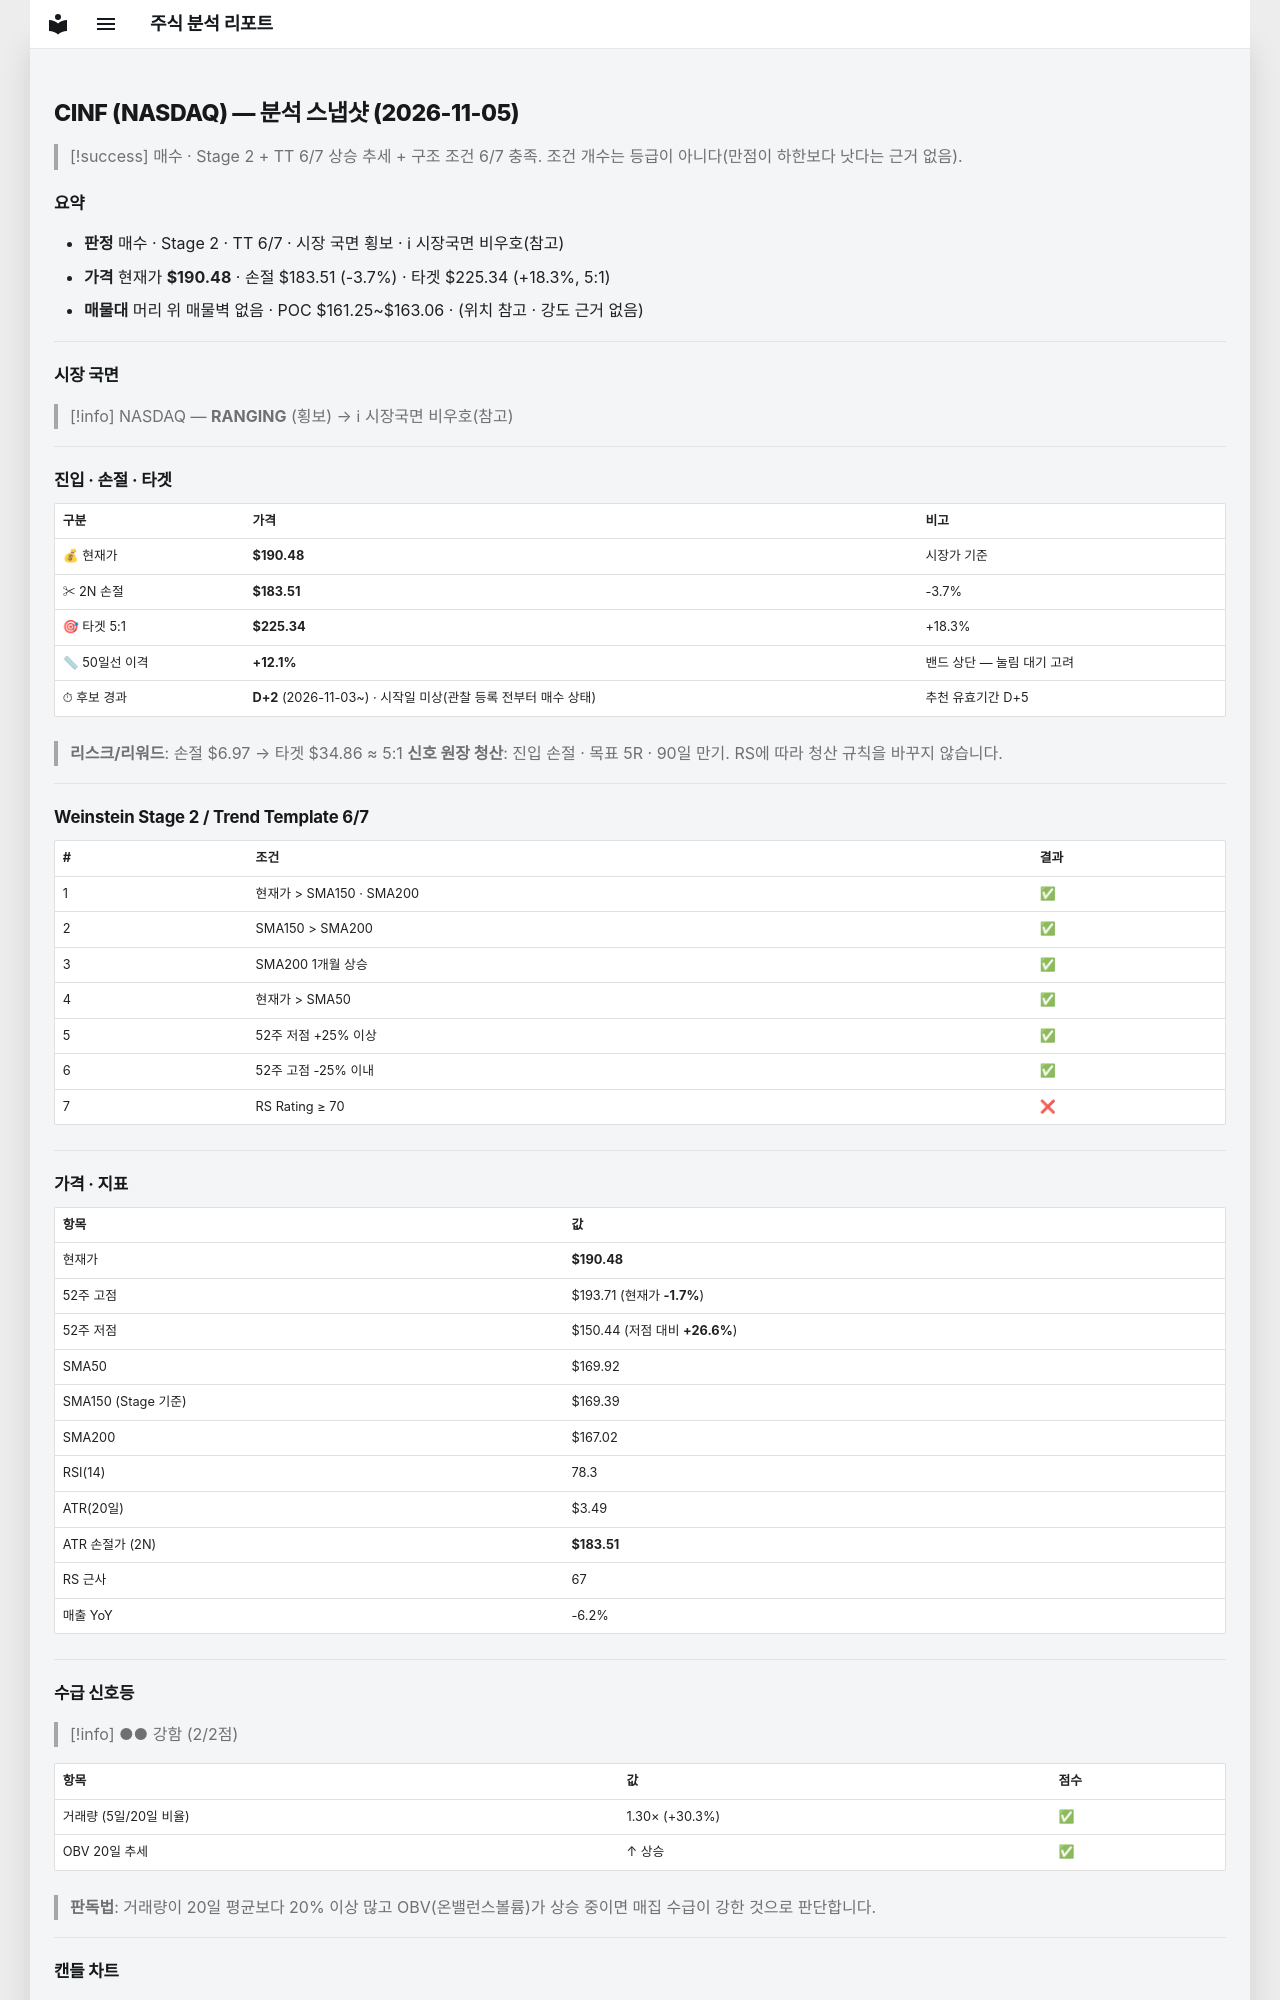

repository: soloandco/stock-reports · page: snapshots/CINF-2026-11-05/index.html · generator: mkdocs

---
type: analysis-snapshot
title: CINF 분석 스냅샷
ticker: CINF
market: NASDAQ
created: 2026-11-05
updated: 2026-11-05
bar-date: 2026-11-04
verdict: 매수관찰
real-rr: 0.46
sma50-gap-pct: 12.1
candidate-days: 2
candidate-since: 2026-11-03
candidate-start-unknown: true
weekly-position: 저항대아래
weekly-overhead-price: 193.71
weekly-overhead-pct: 1.7
stage: 2
trend-template-score: 6
tt-max: 7
ma-set: sma-50-150-200
price: 190.47999572753906
stop-price: 183.5072731114011
market-regime: RANGING
supply-demand-score: 2/2
supply-demand-label: 강함
status: tracking
tags:
  - stock-agent
  - watchlist
  - CINF
  - analysis
related:
  - "[[analysis-template]]"
---

# CINF (NASDAQ) — 분석 스냅샷 (2026-11-05)

> [!success] 매수 · Stage 2 + TT 6/7
> 상승 추세 + 구조 조건 6/7 충족. 조건 개수는 등급이 아니다(만점이 하한보다 낫다는 근거 없음).

## 요약

- **판정** 매수 · Stage 2 · TT 6/7 · 시장 국면 횡보 · ℹ 시장국면 비우호(참고)
- **가격** 현재가 **$190.48** · 손절 $183.51 (-3.7%) · 타겟 $225.34 (+18.3%, 5:1)
- **매물대** 머리 위 매물벽 없음 · POC $161.25~$163.06 · (위치 참고 · 강도 근거 없음)

---

## 시장 국면

> [!info] NASDAQ — **RANGING** (횡보) → ℹ 시장국면 비우호(참고)

---

## 진입 · 손절 · 타겟

| 구분 | 가격 | 비고 |
|------|------|------|
| 💰 현재가 | **$190.48** | 시장가 기준 |
| ✂ 2N 손절 | **$183.51** | -3.7% |
| 🎯 타겟 5:1 | **$225.34** | +18.3% |
| 📏 50일선 이격 | **+12.1%** | 밴드 상단 — 눌림 대기 고려 |
| ⏱ 후보 경과 | **D+2** (2026-11-03~) · 시작일 미상(관찰 등록 전부터 매수 상태) | 추천 유효기간 D+5 |

> **리스크/리워드**: 손절 $6.97 → 타겟 $34.86 ≈ 5:1
> **신호 원장 청산**: 진입 손절 · 목표 5R · 90일 만기. RS에 따라 청산 규칙을 바꾸지 않습니다.

---

## Weinstein Stage 2 / Trend Template 6/7

| # | 조건 | 결과 |
|---|------|------|
| 1 | 현재가 > SMA150 · SMA200 | ✅ |
| 2 | SMA150 > SMA200 | ✅ |
| 3 | SMA200 1개월 상승 | ✅ |
| 4 | 현재가 > SMA50 | ✅ |
| 5 | 52주 저점 +25% 이상 | ✅ |
| 6 | 52주 고점 -25% 이내 | ✅ |
| 7 | RS Rating ≥ 70 | ❌ |

---

## 가격 · 지표

| 항목 | 값 |
|------|---|
| 현재가 | **$190.48** |
| 52주 고점 | $193.71 (현재가 **-1.7%**) |
| 52주 저점 | $150.44 (저점 대비 **+26.6%**) |
| SMA50 | $169.92 |
| SMA150 (Stage 기준) | $169.39 |
| SMA200 | $167.02 |
| RSI(14) | 78.3 |
| ATR(20일) | $3.49 |
| ATR 손절가 (2N) | **$183.51** |
| RS 근사 | 67 |
| 매출 YoY | -6.2% |

---
## 수급 신호등

> [!info] ●● 강함 (2/2점)

| 항목 | 값 | 점수 |
|------|------|------|
| 거래량 (5일/20일 비율) | 1.30× (+30.3%) | ✅ |
| OBV 20일 추세 | ↑ 상승 | ✅ |

> **판독법**: 거래량이 20일 평균보다 20% 이상 많고 OBV(온밸런스볼륨)가 상승 중이면 매집 수급이 강한 것으로 판단합니다.

---
